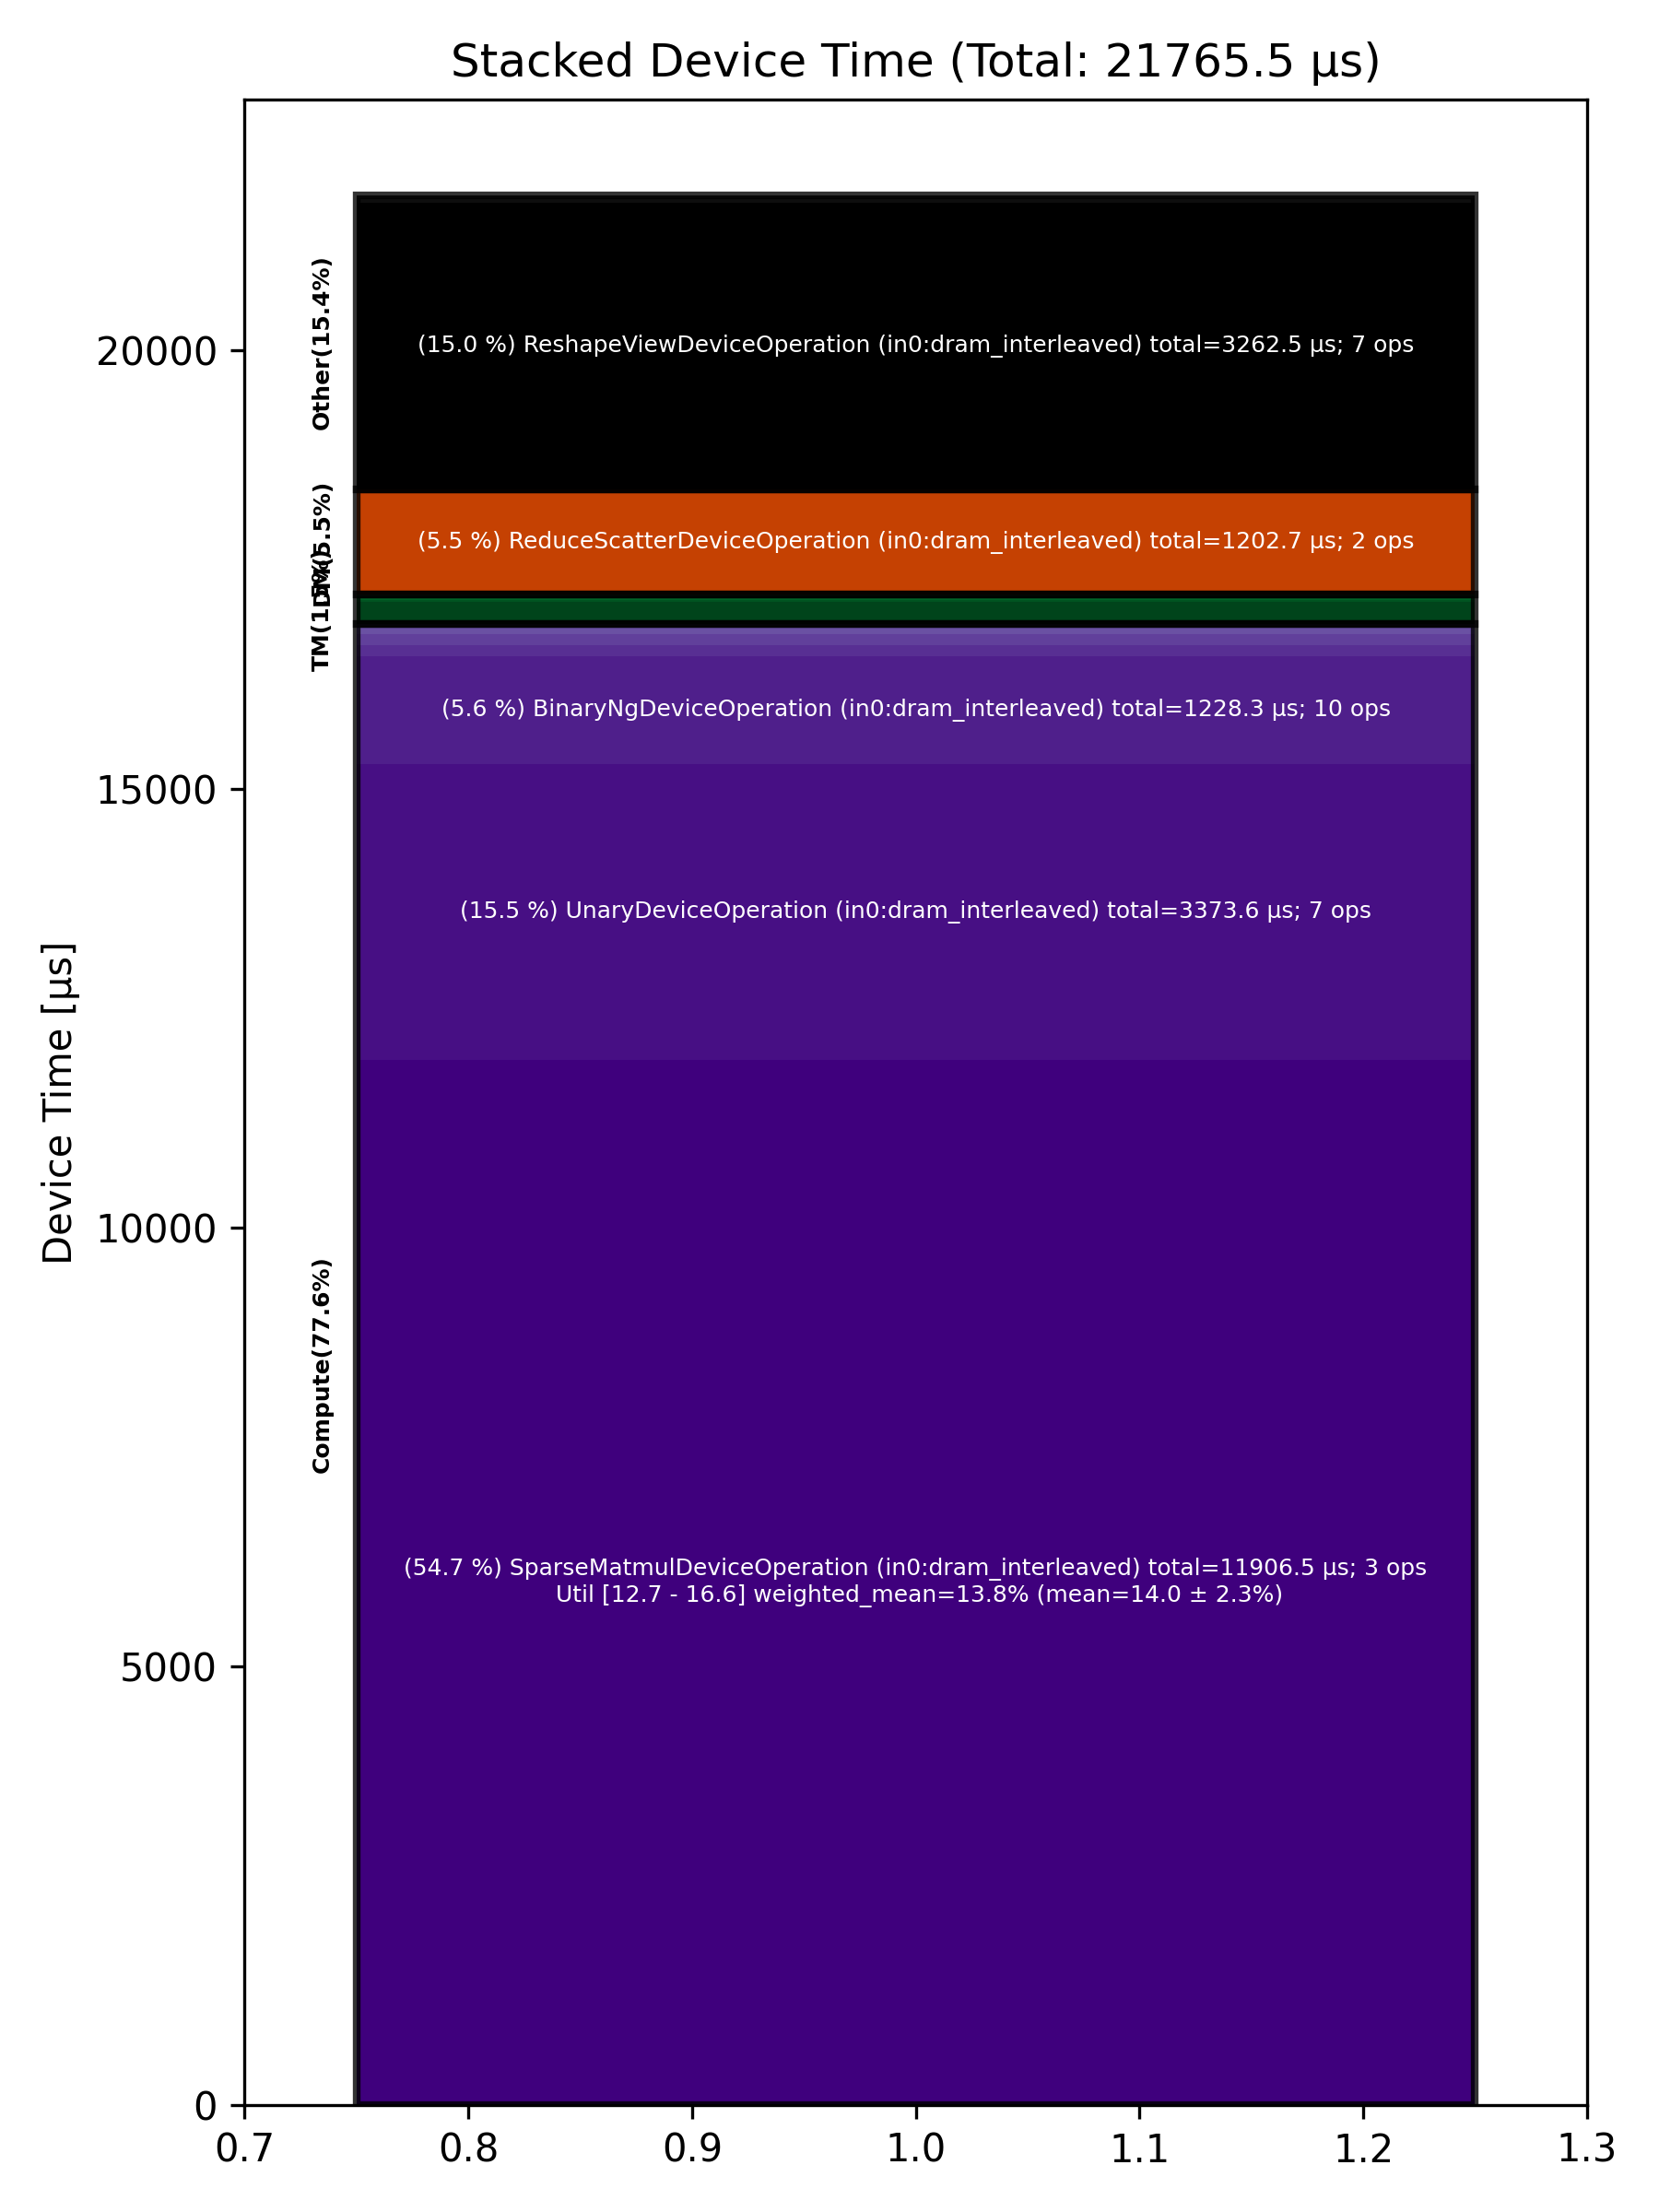

The data file committed next to this chart (first rows):
Total % [%], Op Code, Device Time Sum [μs], Op Count, Op Category, Min FLOPs [%], Max FLOPs [%], Mean FLOPs [%], Std FLOPs [%], Weighted Mean FLOPs [%]
54.70, SparseMatmulDeviceOperation (in0:dram_in…, 11907, 3, Compute, 12.67, 16.61, 13.99, 2.27, 13.76
15.50, UnaryDeviceOperation (in0:dram_interleav…, 3374, 7, Compute, , , , , 
14.99, ReshapeViewDeviceOperation (in0:dram_int…, 3262, 7, Other, , , , , 
5.64, BinaryNgDeviceOperation (in0:dram_interl…, 1228, 10, Compute, , , , , 
5.53, ReduceScatterDeviceOperation (in0:dram_i…, 1203, 2, DM, , , , , 
1.15, FillPadDeviceOperation (in0:dram_interle…, 250.8, 2, TM, , , , , 
0.57, ReduceDeviceOperation (in0:dram_interlea…, 124.5, 1, Compute, , , , , 
0.57, MatmulDeviceOperation (in0:dram_interlea…, 124.3, 3, Compute, 14.55, 27.08, 20.21, 6.35, 22.05
0.43, LayerNormDeviceOperation (in0:dram_inter…, 93.09, 2, Compute, , , , , 
0.26, AllGatherDeviceOperation (in0:dram_inter…, 56.00, 2, Other, , , , , 
0.11, SDPAOperation (in0:dram_interleaved), 23.63, 1, Compute, , , , , 
0.09, UntilizeWithUnpaddingDeviceOperation (in…, 19.05, 2, TM, , , , , 
0.08, NlpCreateHeadsDeviceOperation (in0:dram_…, 17.27, 1, TM, , , , , 
0.07, TopKDeviceOperation (in0:dram_interleave…, 15.04, 1, Other, , , , , 
0.06, NLPConcatHeadsDeviceOperation (in0:dram_…, 13.93, 1, TM, , , , , 
0.05, RotaryEmbeddingDeviceOperation (in0:dram…, 10.62, 2, Other, , , , , 
0.04, TypecastDeviceOperation (in0:dram_interl…, 8.85, 2, TM, , , , , 
0.03, PadDeviceOperation (in0:dram_interleaved…, 5.98, 1, TM, , , , , 
0.03, SoftmaxDeviceOperation (in0:dram_interle…, 5.52, 1, Compute, , , , , 
0.02, UntilizeDeviceOperation (in0:dram_interl…, 5.44, 2, TM, , , , , 
0.02, TilizeWithValPaddingDeviceOperation (in0…, 4.44, 1, TM, , , , , 
0.02, ScatterDeviceOperation (in0:dram_interle…, 4.22, 1, Other, , , , , 
0.02, SliceDeviceOperation (in0:dram_interleav…, 3.35, 4, TM, , , , , 
0.01, MeshPartitionDeviceOperation (in0:dram_i…, 2.51, 1, Other, , , , , 
0.01, PagedFillCacheDeviceOperation (in0:dram_…, 1.89, 2, Other, , , , , 
0.01, TilizeDeviceOperation (in0:dram_interlea…, 1.59, 1, TM, , , , , 
